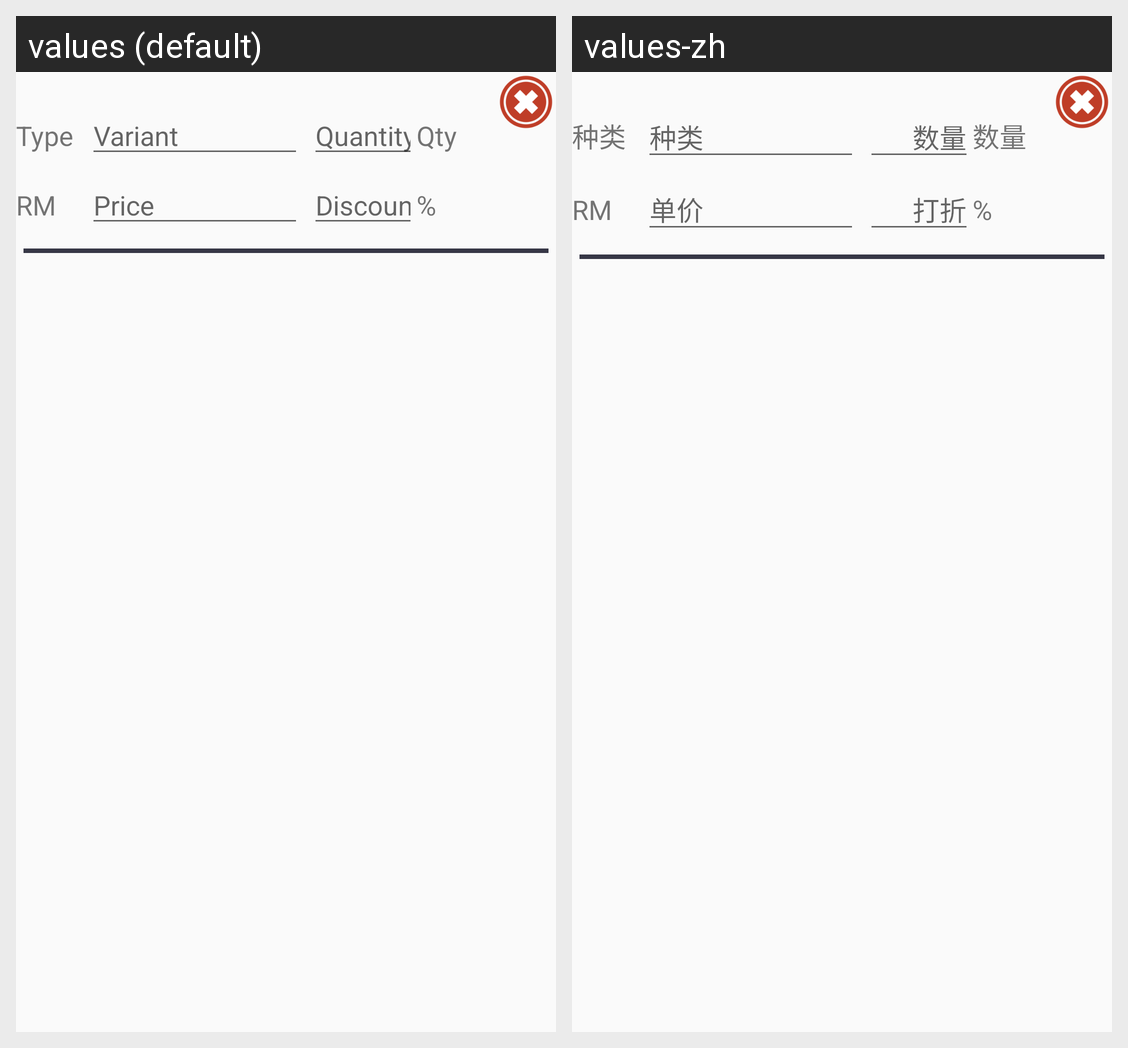

The same Android screen rendered under two of its app's locales, left to right. List the strings drawn on it with the default value and each locale's translation.
Android screen res/layout/variant_field.xml rendered under 2 locales, left to right: values (default), values-zh. Device: Nexus 5 (rendered at 1080×1920; each locale shown at half size, 540×960, under a caption strip naming it); theme AppTheme.
Strings drawn on this screen, with the default value and each locale's value (text and hints the layout hard-codes, and strings that could not be matched under every locale, appear in the picture but are not listed):

type
  values: Type
  values-zh: 种类

variant
  values: Variant
  values-zh: 种类

quantity
  values: Quantity
  values-zh: 数量

qty
  values: Qty
  values-zh: 数量

price
  values: Price
  values-zh: 单价

discount
  values: Discount
  values-zh: 打折
